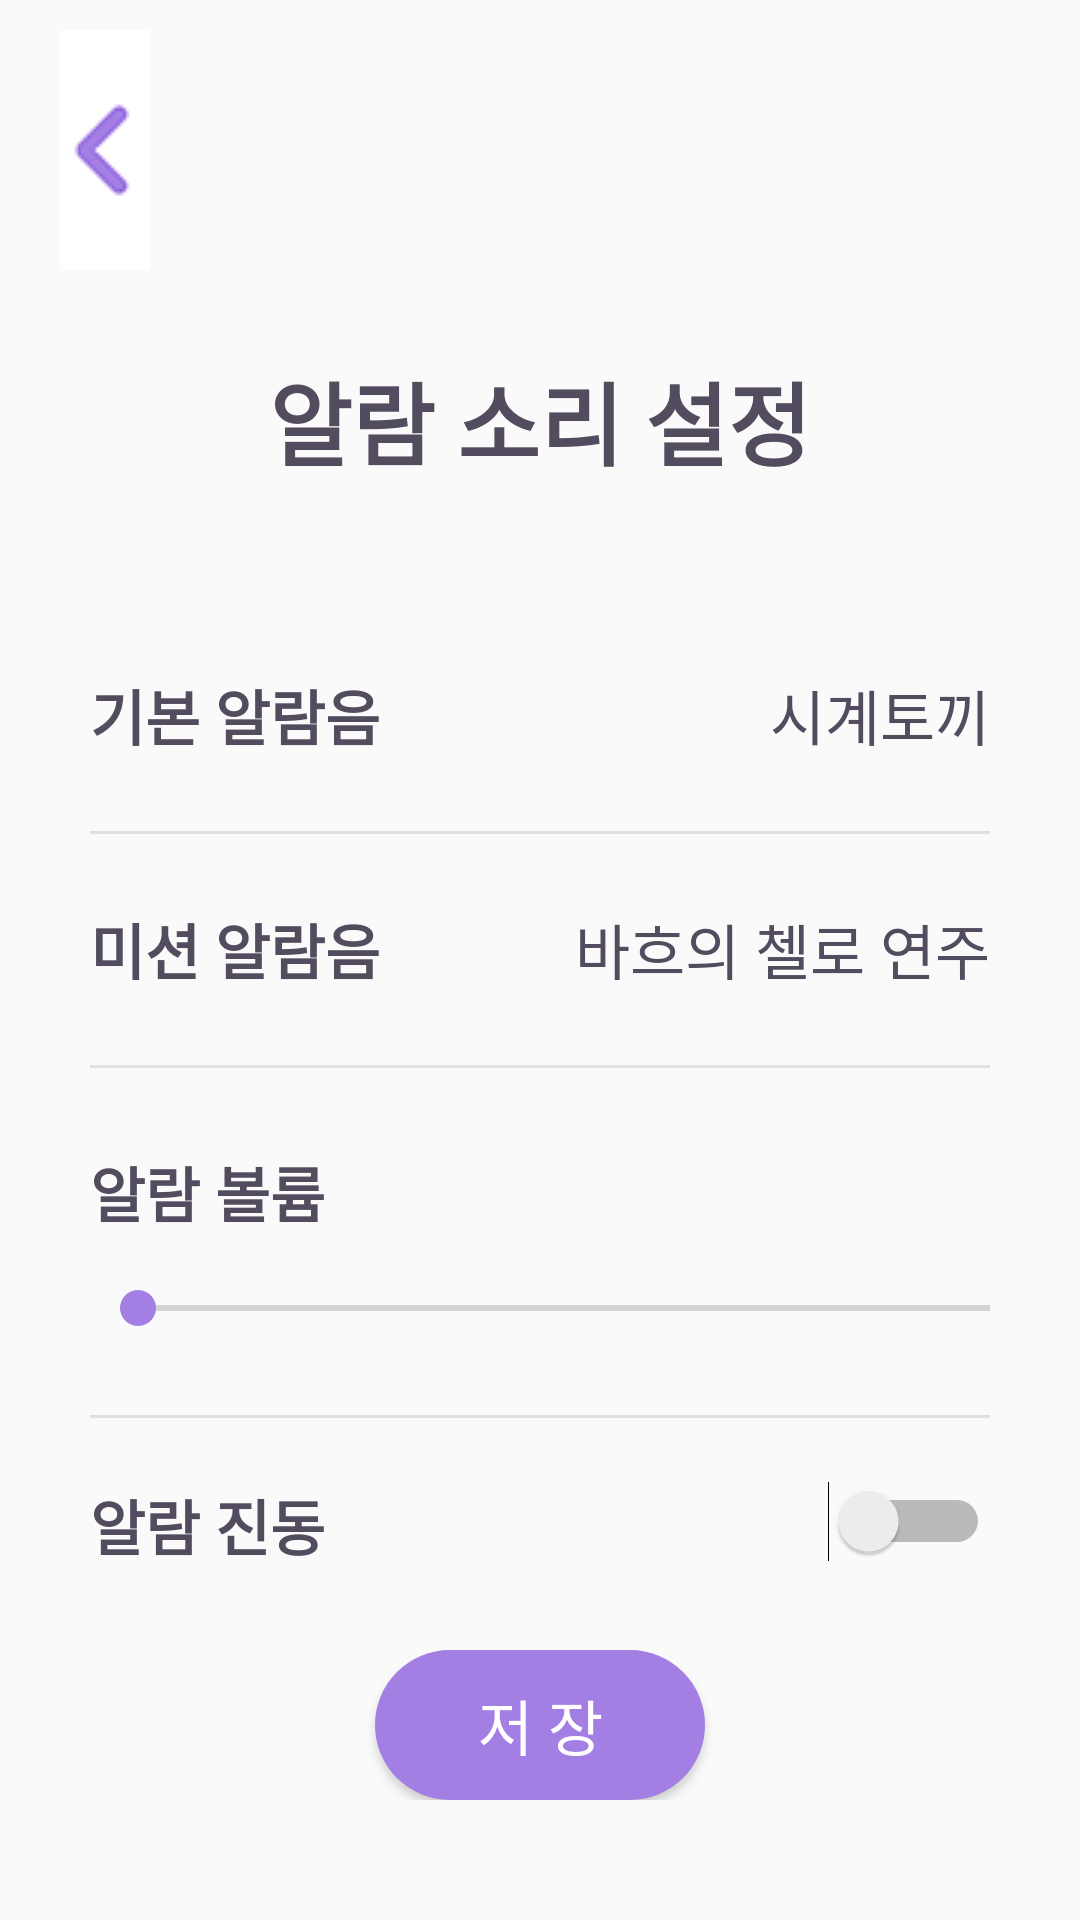

Android layout source for this screen:
<!-- AndroidManifest.xml: application theme AppTheme -->
<!-- res/layout/activity_ring_set.xml -->
<?xml version="1.0" encoding="utf-8"?>
<LinearLayout xmlns:android="http://schemas.android.com/apk/res/android"
    xmlns:tools="http://schemas.android.com/tools"
    android:layout_width="match_parent"
    android:layout_height="match_parent"
    tools:context=".MainActivity"
    android:orientation="vertical">


    

    <LinearLayout
        android:layout_width="match_parent"
        android:layout_height="wrap_content"
        android:layout_margin="10dp"
        android:orientation="vertical">

        
        <ImageButton
            android:id="@+id/go_home"
            android:layout_width="wrap_content"
            android:layout_height="80dp"
            android:src="@drawable/gohome"
            android:layout_gravity="start"
            android:layout_marginLeft="10dp"
            android:background="#FFF"
            android:onClick="onGoHomeClicked" />


        
        <TextView
            android:layout_width="match_parent"
            android:layout_height="100dp"
            android:text="@string/set_ring"
            android:textColor="#524C5E"
            android:layout_gravity="center"
            android:gravity="center"
            android:textSize="30sp"
            android:textStyle="bold"/>

    </LinearLayout>



    

    <LinearLayout
        android:layout_width="match_parent"
        android:layout_height="350dp"
        android:orientation="vertical">

        
        <TableLayout
            android:layout_width="match_parent"
            android:layout_height="0dp"
            android:layout_weight="2"
            android:layout_marginLeft="30dp"
            android:layout_marginRight="30dp"
            android:layout_gravity="center"
            android:gravity="center">

            <TableRow>
                <TextView
                    android:id="@+id/basic_Ring"
                    android:layout_width="0dp"
                    android:layout_weight="1"
                    android:layout_height="match_parent"
                    android:text="@string/basic_ring"
                    android:textSize="20sp"
                    android:textStyle="bold"
                    android:layout_gravity="center_vertical"
                    android:textColor="#524C5E"/>

                <TextView
                    android:id="@+id/basic_Ring_T"
                    android:layout_width="0dp"
                    android:layout_weight="1"
                    android:layout_height="match_parent"
                    android:text="@string/basic_ring_type"
                    android:textColor="#524C5E"
                    android:textSize="20sp"
                    android:gravity="end"
                    android:layout_gravity="center_vertical"/>
            </TableRow>

        </TableLayout>


        
        <ImageView
            android:layout_width="match_parent"
            android:layout_height="1dp"
            android:scaleType="fitXY"
            android:layout_marginLeft="30dp"
            android:layout_marginRight="30dp"
            android:src="@drawable/line"
            />


        
        <TableLayout
            android:layout_width="match_parent"
            android:layout_height="0dp"
            android:layout_weight="2"
            android:layout_marginLeft="30dp"
            android:layout_marginRight="30dp"
            android:layout_gravity="center"
            android:gravity="center">

            <TableRow>
                <TextView
                    android:id="@+id/max_Ring"
                    android:layout_width="0dp"
                    android:layout_weight="1"
                    android:layout_height="match_parent"
                    android:text="@string/max_ring"
                    android:textColor="#524C5E"
                    android:textSize="20sp"
                    android:textStyle="bold"
                    android:layout_gravity="center_vertical" />

                <TextView
                    android:id="@+id/max_Ring_T"
                    android:layout_width="0dp"
                    android:layout_weight="1"
                    android:layout_height="match_parent"
                    android:text="@string/max_ring_type"
                    android:textColor="#524C5E"
                    android:textSize="20sp"
                    android:gravity="end"
                    android:layout_gravity="center_vertical"/>
            </TableRow>

        </TableLayout>


        
        <ImageView
            android:layout_width="match_parent"
            android:layout_height="1dp"
            android:scaleType="fitXY"
            android:layout_marginLeft="30dp"
            android:layout_marginRight="30dp"
            android:src="@drawable/line"
            />


        
        <TableLayout
            android:layout_width="match_parent"
            android:layout_height="0dp"
            android:layout_weight="3"
            android:layout_marginLeft="30dp"
            android:layout_marginRight="30dp"
            android:layout_gravity="center"
            android:gravity="center">

            <TableRow>
                <TextView
                    android:id="@+id/ring_Volume"
                    android:layout_width="match_parent"
                    android:layout_height="match_parent"
                    android:text="@string/ring_volume"
                    android:textColor="#524C5E"
                    android:textSize="20sp"
                    android:textStyle="bold"
                    android:layout_gravity="center_vertical" />
            </TableRow>

            <TableRow>
                <SeekBar
                    android:id="@+id/ring_volume_set"
                    android:layout_width="340dp"
                    android:layout_height="wrap_content"
                    android:max="100"
                    android:layout_marginTop="15dp"
                    />
            </TableRow>

        </TableLayout>




        
        <ImageView
            android:layout_width="match_parent"
            android:layout_height="1dp"
            android:scaleType="fitXY"
            android:layout_marginLeft="30dp"
            android:layout_marginRight="30dp"
            android:src="@drawable/line"
            />

        
        <TableLayout
            android:layout_width="match_parent"
            android:layout_height="0dp"
            android:layout_weight="2"
            android:layout_marginLeft="30dp"
            android:layout_marginRight="30dp"
            android:layout_gravity="center"
            android:gravity="center">

            <TableRow>
                <TextView
                    android:id="@+id/vibration_Set"
                    android:layout_width="0dp"
                    android:layout_weight="1"
                    android:layout_height="match_parent"
                    android:text="@string/vibration_set"
                    android:textColor="#524C5E"
                    android:textSize="20sp"
                    android:textStyle="bold"
                    android:layout_gravity="center_vertical" />


                <Switch
                    android:id="@+id/vibration_Switch"
                    android:layout_width="wrap_content"
                    android:layout_weight="1"
                    android:layout_height="match_parent"

                    android:gravity="end"
                    android:layout_gravity="center_vertical"/>
                

            </TableRow>

        </TableLayout>


    </LinearLayout>



    

    <LinearLayout
        android:layout_width="match_parent"
        android:layout_height="match_parent"
        android:gravity="center"
        android:layout_marginBottom="40dp">


        <Button
            android:id="@+id/set_Save"
            android:layout_width="110dp"
            android:layout_height="50dp"
            android:background="@drawable/save_button"
            android:paddingTop="0dp"
            android:paddingBottom="0dp"
            android:minWidth="0dp"
            android:minHeight="0dp"

            android:text="@string/set_save"
            android:textColor="#FFF"
            android:textSize="20sp"/>

    </LinearLayout>
</LinearLayout>
<!-- resources referenced by this layout -->
<resources>
  <!-- drawable gohome: png bitmap (drawable, 1531 bytes) -->
  <!-- drawable line: png bitmap (drawable-v24, 988 bytes) -->
  <!-- drawable save_button (drawable) -->
  <?xml version="1.0" encoding="utf-8"?>
  <selector xmlns:android="http://schemas.android.com/apk/res/android" >
  
      
      <item android:state_focused="false" android:state_pressed="false">
          <shape>
              <solid android:color="#A37FE4" />
              <corners android:radius="1000dp" />
              <padding android:bottom="30dp" android:left="30dp"
                  android:right="30dp" android:top="30dp" />
          </shape>
      </item>
  
      
      <item android:state_focused="false" android:state_pressed="true">
          <shape>
              <solid android:color="#6F6384" />
              <corners android:radius="10dp" />
              <padding android:bottom="30dp" android:left="30dp"
                  android:right="30dp" android:top="3dp" />
          </shape>
      </item>
  
  </selector>
  <!-- drawable switch_thumb (drawable) -->
  <?xml version="1.0" encoding="utf-8"?>
  <shape
      xmlns:android="http://schemas.android.com/apk/res/android"
      android:shape="oval">
  
      
  
      <solid
          android:color="#A37FE4" />
  
  
  </shape>
  <!-- drawable switch_track_selector (drawable) -->
  <?xml version="1.0" encoding="utf-8"?>
  <selector xmlns:android="http://schemas.android.com/apk/res/android">
  
          <item
              android:drawable="@drawable/switch_track_off"
              android:state_checked="false"/>
  
  
          <item
              android:drawable="@drawable/switch_track_on"
              android:state_checked="true"/>
  </selector>
  <string name="basic_ring">기본 알람음</string>
  <string name="basic_ring_type">시계토끼</string>
  <string name="max_ring">미션 알람음</string>
  <string name="max_ring_type">바흐의 첼로 연주</string>
  <string name="ring_volume">알람 볼륨</string>
  <string name="set_ring">알람 소리 설정</string>
  <string name="set_save">저  장</string>
  <string name="vibration_set">알람 진동</string>
  <style name="AppTheme" parent="Theme.AppCompat.Light.DarkActionBar">
          
          <item name="colorPrimary">#7b74dc</item>
          <item name="colorPrimaryDark">#7b74dc</item>
          <item name="colorAccent">@color/colorAccent</item>
          
          <item name="windowActionBar">false</item>
          <item name="windowNoTitle">true</item>
  
      </style>
  <!-- drawable switch_track_on (drawable) -->
  <?xml version="1.0" encoding="utf-8"?>
  <selector xmlns:android="http://schemas.android.com/apk/res/android">
  
      <shape>
  
          <solid
              android:color="#F5F4FD" />
  
          
  
      </shape>
  
  </selector>
  <color name="colorAccent">#A37FE4</color>
</resources>
